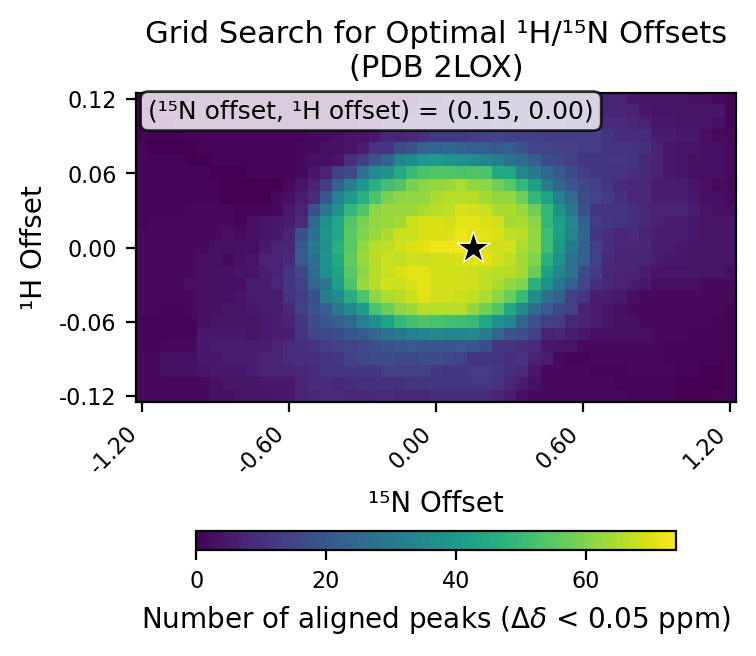

The table this chart was drawn from, first rows:
# h_min, -0.12
# h_max, 0.12
# h_step, 0.01
# n_min, -1.2
# n_max, 1.2
# n_step, 0.05
# cutoff, 0.05
h_values, -0.12, -0.11, -0.1, -0.09, -0.08, -0.07, -0.06, -0.05, -0.04, -0.03, -0.02, -0.01, 0.0, 0.01, 0.02, 0.03, 0.04, 0.05, 0.06, 0.07, 0.08, 0.09, 0.1
n_values, -1.2, -1.15, -1.1, -1.05, -1.0, -0.95, -0.9, -0.85, -0.8, -0.75, -0.7, -0.65, -0.6, -0.55, -0.5, -0.45, -0.4, -0.35, -0.3, -0.25, -0.2, -0.15, -0.1
-0.12, 2, 2, 2, 2, 2, 2, 3, 3, 4, 4, 4, 5, 5, 7, 8, 9, 9, 8, 8, 9, 9, 8, 8
-0.11, 2, 2, 2, 2, 2, 2, 3, 4, 4, 4, 5, 5, 5, 7, 9, 9, 8, 9, 10, 10, 10, 10, 12
-0.1, 2, 2, 3, 3, 3, 4, 5, 5, 5, 6, 7, 7, 7, 8, 9, 11, 11, 12, 12, 12, 14, 14, 14
-0.09, 2, 2, 3, 3, 3, 5, 5, 6, 6, 6, 7, 7, 9, 10, 10, 11, 12, 14, 16, 17, 17, 16, 16
-0.08, 1, 1, 2, 2, 2, 5, 6, 6, 6, 6, 6, 7, 9, 10, 11, 13, 14, 15, 16, 18, 19, 20, 21
-0.07, 1, 1, 1, 1, 1, 5, 5, 5, 5, 4, 5, 6, 6, 11, 15, 16, 17, 20, 21, 25, 28, 30, 32
-0.06, 1, 1, 1, 1, 1, 3, 4, 4, 4, 4, 5, 6, 7, 12, 17, 20, 22, 26, 32, 37, 43, 49, 52
-0.05, 2, 2, 1, 1, 2, 3, 3, 4, 4, 5, 6, 6, 8, 14, 19, 22, 30, 35, 41, 53, 57, 61, 63
-0.04, 2, 2, 2, 2, 2, 3, 3, 3, 4, 6, 6, 6, 11, 13, 18, 32, 35, 46, 53, 61, 65, 66, 68
-0.03, 2, 2, 2, 2, 3, 3, 3, 3, 3, 6, 6, 8, 11, 14, 25, 29, 42, 53, 63, 66, 69, 68, 70
-0.02, 2, 2, 2, 2, 2, 3, 3, 3, 4, 4, 6, 7, 11, 16, 26, 37, 43, 55, 61, 66, 68, 70, 71
-0.01, 2, 2, 2, 2, 2, 3, 3, 2, 3, 4, 7, 7, 9, 21, 27, 38, 45, 56, 63, 66, 68, 67, 69
0.0, 2, 2, 2, 2, 2, 2, 3, 3, 3, 3, 5, 7, 8, 21, 30, 37, 47, 55, 62, 66, 67, 69, 70
0.01, 2, 2, 2, 2, 2, 2, 2, 3, 2, 3, 4, 5, 7, 18, 27, 39, 44, 55, 60, 63, 65, 68, 68
0.02, 1, 2, 2, 2, 2, 2, 2, 2, 1, 3, 4, 5, 6, 9, 25, 37, 44, 54, 59, 62, 63, 64, 68
0.03, 1, 1, 1, 1, 2, 2, 2, 2, 1, 1, 1, 2, 5, 7, 18, 30, 37, 49, 54, 61, 63, 63, 63
0.04, 1, 1, 1, 1, 1, 1, 1, 0, 0, 0, 0, 2, 3, 6, 9, 20, 32, 40, 47, 53, 59, 61, 62
0.05, 1, 1, 1, 1, 1, 1, 1, 0, 0, 0, 0, 0, 2, 4, 7, 13, 23, 32, 39, 47, 52, 54, 59
0.06, 1, 1, 1, 1, 1, 1, 0, 0, 0, 1, 1, 1, 1, 2, 4, 7, 14, 17, 28, 35, 38, 45, 50
0.07, 1, 1, 1, 1, 0, 0, 1, 1, 1, 1, 1, 1, 1, 2, 3, 3, 4, 10, 14, 19, 24, 34, 36
0.08, 1, 0, 0, 0, 0, 1, 1, 1, 1, 1, 1, 1, 1, 2, 2, 3, 3, 4, 6, 11, 11, 17, 19
0.09, 0, 0, 0, 0, 1, 1, 1, 1, 1, 1, 1, 1, 1, 1, 2, 2, 3, 4, 4, 5, 8, 8, 9
0.1, 0, 0, 0, 1, 1, 1, 1, 1, 1, 1, 1, 1, 1, 1, 1, 2, 2, 3, 4, 4, 5, 7, 8
0.11, 0, 0, 1, 1, 1, 1, 1, 1, 1, 1, 1, 1, 1, 1, 1, 1, 2, 2, 2, 4, 4, 6, 7
0.12, 0, 0, 1, 1, 1, 1, 1, 1, 1, 1, 1, 1, 1, 1, 1, 1, 1, 1, 2, 2, 2, 3, 3
best_n_offset, 0.15
best_h_offset, 0.0
best_count, 74
